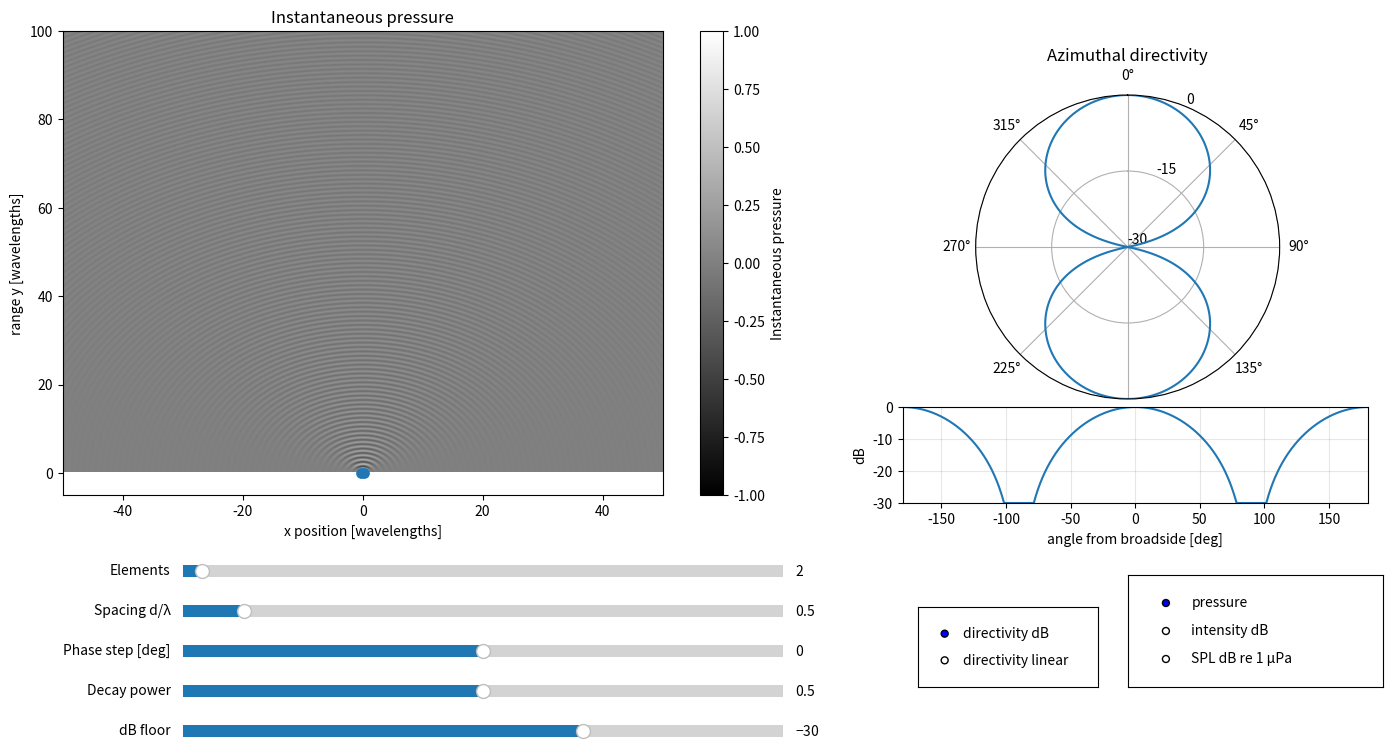

This chart was generated by the following Python code:
import numpy as np
import matplotlib.pyplot as plt
from matplotlib.animation import FuncAnimation
from matplotlib.widgets import Slider, RadioButtons

# Physical parameters
c = 1500.0              # speed of sound in water [m/s]
frequency = 100e3      # Hz
wavelength = c / frequency
omega = 2 * np.pi * frequency
k = 2 * np.pi / wavelength

# Underwater acoustic pressure reference
p0 = 1e-6               # 1 microPascal

# Simulation grid, in wavelengths
x_min, x_max = -50, 50
y_min, y_max = 0.25, 100
resolution = 700

x = np.linspace(x_min * wavelength, x_max * wavelength, resolution)
y = np.linspace(y_min * wavelength, y_max * wavelength, resolution)
X, Y = np.meshgrid(x, y)

# Initial array settings
initial_N = 2
initial_transducer_spacing = 0.5       # this is d/lambda. Optimal is d = lambda / 2, thereform d/lambda = 1/2 = 0.5
initial_phase_step_deg = 0.0
initial_decay_power = 0.5          # 0=no decay, 0.5=1/sqrt(R), 1=1/R
initial_db_floor = -30.0
initial_pressure_contrast = 1.0
initial_mode = "pressure"
initial_directivity_mode = "directivity dB"

def compute_phasor(num_elements, transducer_space, phase_step_deg, decay_power):
    """
    Compute complex pressure phasor P(x,y), where:

        p(x,y,t) = Re{ P(x,y) exp(-j omega t) }

    decay_power controls visual/physical spreading:
        0.0 -> no decay
        0.5 -> 1/sqrt(R)
        1.0 -> 1/R
    """
    spacing = transducer_space * wavelength
    phase_step = np.deg2rad(phase_step_deg)

    element_indices = np.arange(num_elements) - (num_elements - 1) / 2
    element_x = element_indices * spacing
    element_y = np.zeros_like(element_x)

    P = np.zeros_like(X, dtype=np.complex128)

    for n, (tx, ty) in enumerate(zip(element_x, element_y)):
        R = np.sqrt((X - tx) ** 2 + (Y - ty) ** 2)
        R = np.maximum(R, 0.05 * wavelength)  # avoid singularity at source

        phase = n * phase_step

        if decay_power <= 1e-9:
            spreading = 1.0
        else:
            spreading = R ** decay_power

        P += np.exp(1j * (k * R + phase)) / spreading

    P /= np.max(np.abs(P)) + 1e-15
    return P, element_x / wavelength

def compute_directivity(num_elements, transducer_space, phase_step_deg, db_floor):
    """
    Far-field array factor for a uniform linear array.

    Angle convention:
        theta = 0       broadside, +y direction
        theta = +/-90   endfire, along +/-x
        theta = +/-180  rear broadside, -y direction

    Sign convention:
        source phase term is +n*beta,
        far-field path phase is -k*x_n*sin(theta).
    """
    d = transducer_space * wavelength
    beta = np.deg2rad(phase_step_deg)

    theta = np.linspace(-np.pi, np.pi, 2400)
    n = np.arange(num_elements) - (num_elements - 1) / 2

    AF = np.zeros_like(theta, dtype=np.complex128)
    for ni in n:
        AF += np.exp(1j * ni * (beta - k * d * np.sin(theta)))

    AF_mag = np.abs(AF)
    AF_mag /= np.max(AF_mag) + 1e-15

    AF_db = 20 * np.log10(AF_mag + 1e-12)
    AF_db = np.clip(AF_db, db_floor, 0.0)

    # Polar plots cannot show negative radius cleanly, so map:
    # db_floor -> 0, 0 dB -> abs(db_floor)
    AF_db_radius = AF_db - db_floor

    return theta, AF_mag, AF_db, AF_db_radius

def field_to_image(P, t, mode, db_floor, pressure_contrast):
    if mode == "pressure":
        p_inst = np.real(P * np.exp(-1j * omega * t))
        img = np.tanh(pressure_contrast * p_inst)
        return img, -1, 1, "Instantaneous pressure"

    if mode == "intensity dB":
        mean_p2 = np.abs(P) ** 2 / 2.0
        intensity_db = 10 * np.log10(mean_p2 / (np.max(mean_p2) + 1e-15) + 1e-12)
        intensity_db = np.clip(intensity_db, db_floor, 0.0)
        return intensity_db, db_floor, 0, "Relative intensity [dB]"

    if mode == "SPL dB re 1 µPa":
        # Because P is normalized, this is display SPL, not calibrated absolute SPL.
        mean_p2 = np.abs(P) ** 2 / 2.0
        spl = 10 * np.log10(mean_p2 / p0**2 + 1e-30)
        return spl, np.max(spl) + db_floor, np.max(spl), "SPL [dB re 1 µPa]"

    raise ValueError(f"Unknown mode: {mode}")

# Build initial data
P, element_positions = compute_phasor(initial_N, initial_transducer_spacing, initial_phase_step_deg, initial_decay_power)

theta0, AF_mag0, AF_db0, AF_db_radius0 = compute_directivity(initial_N, initial_transducer_spacing, initial_phase_step_deg, initial_db_floor)

current = {
    "P": P,
    "positions": element_positions,
    "mode": initial_mode,
    "directivity_mode": initial_directivity_mode,
    "db_floor": initial_db_floor,
    "pressure_contrast": initial_pressure_contrast,
    "theta": theta0,
    "AF_mag": AF_mag0,
    "AF_db": AF_db0,
    "AF_db_radius": AF_db_radius0,
}

# Figure layout
fig = plt.figure(figsize=(15, 8))

ax_field = fig.add_axes([0.07, 0.36, 0.50, 0.58])
ax_polar = fig.add_axes([0.64, 0.48, 0.28, 0.38], projection="polar")
ax_cart = fig.add_axes([0.63, 0.35, 0.31, 0.12])

image_data, vmin, vmax, title = field_to_image(
    current["P"], 0.0, current["mode"], current["db_floor"], current["pressure_contrast"]
)

img = ax_field.imshow(
    image_data,
    extent=[x_min, x_max, y_min, y_max],
    origin="lower",
    aspect="auto",
    cmap="gist_gray",
    vmin=vmin,
    vmax=vmax,
)

scatter = ax_field.scatter(
    current["positions"],
    np.zeros_like(current["positions"]),
    marker=".",
    s=180,
)

ax_field.set_xlabel("x position [wavelengths]")
ax_field.set_ylabel("range y [wavelengths]")
ax_field.set_title(title)

cbar = plt.colorbar(img, ax=ax_field)
cbar.set_label(title)

# Polar directivity: dB by default
polar_line, = ax_polar.plot(current["theta"], current["AF_db_radius"])
ax_polar.set_title("Azimuthal directivity")
ax_polar.set_theta_zero_location("N")
ax_polar.set_theta_direction(-1)
ax_polar.set_rlim(0, abs(initial_db_floor))
ax_polar.set_yticks([0, abs(initial_db_floor) / 2, abs(initial_db_floor)])
ax_polar.set_yticklabels([f"{initial_db_floor:.0f}", f"{initial_db_floor / 2:.0f}", "0"])

# Cartesian directivity in dB vs angle
angle_deg = np.rad2deg(current["theta"])
cart_line, = ax_cart.plot(angle_deg, current["AF_db"])
ax_cart.set_xlim(-180, 180)
ax_cart.set_ylim(initial_db_floor, 0)
ax_cart.set_xlabel("angle from broadside [deg]")
ax_cart.set_ylabel("dB")
ax_cart.grid(True, alpha=0.3)

# Widgets
ax_N = plt.axes([0.15, 0.25, 0.4, 0.03])
ax_spacing = plt.axes([0.15, 0.20, 0.4, 0.03])
ax_phase = plt.axes([0.15, 0.15, 0.4, 0.03])
ax_decay = plt.axes([0.15, 0.10, 0.4, 0.03])
ax_dbfloor = plt.axes([0.15, 0.05, 0.4, 0.03])

slider_N = Slider(ax_N, "Elements", 1, 32, valinit=initial_N, valstep=1)
slider_spacing = Slider(ax_spacing, "Spacing d/λ", 0.1, 4.0, valinit=initial_transducer_spacing)
slider_phase = Slider(ax_phase, "Phase step [deg]", -180, 180, valinit=initial_phase_step_deg)
slider_decay = Slider(ax_decay, "Decay power", 0.0, 1.0, valinit=initial_decay_power)
slider_dbfloor = Slider(ax_dbfloor, "dB floor", -80.0, -5.0, valinit=initial_db_floor)

ax_radio_field = plt.axes([0.78, 0.12, 0.17, 0.14])
radio_field = RadioButtons(
    ax_radio_field,
    ("pressure", "intensity dB", "SPL dB re 1 µPa"),
    active=0,
)

ax_radio_dir = plt.axes([0.64, 0.12, 0.12, 0.10])
radio_dir = RadioButtons(
    ax_radio_dir,
    ("directivity dB", "directivity linear"),
    active=0,
)

def update_directivity_axes():
    if current["directivity_mode"] == "directivity linear":
        polar_line.set_data(current["theta"], current["AF_mag"])
        ax_polar.set_rlim(0, 1.0)
        ax_polar.set_yticks([0.0, 0.5, 1.0])
        ax_polar.set_yticklabels(["0", "0.5", "1"])
    else:
        floor = current["db_floor"]
        polar_line.set_data(current["theta"], current["AF_db_radius"])
        ax_polar.set_rlim(0, abs(floor))
        ax_polar.set_yticks([0, abs(floor) / 2, abs(floor)])
        ax_polar.set_yticklabels([f"{floor:.0f}", f"{floor / 2:.0f}", "0"])

    cart_line.set_data(np.rad2deg(current["theta"]), current["AF_db"])
    ax_cart.set_ylim(current["db_floor"], 0)

def recompute(_=None):
    N = int(slider_N.val)
    transducer_space = slider_spacing.val
    phase_step_deg = slider_phase.val
    decay_power = slider_decay.val
    db_floor = slider_dbfloor.val

    P, positions = compute_phasor(N, transducer_space, phase_step_deg, decay_power)
    theta, AF_mag, AF_db, AF_db_radius = compute_directivity(
        N, transducer_space, phase_step_deg, db_floor
    )

    current["P"] = P
    current["positions"] = positions
    current["db_floor"] = db_floor
    current["theta"] = theta
    current["AF_mag"] = AF_mag
    current["AF_db"] = AF_db
    current["AF_db_radius"] = AF_db_radius

    scatter.set_offsets(np.column_stack([positions, np.zeros_like(positions)]))
    update_directivity_axes()
    fig.canvas.draw_idle()

def mode_update(label):
    current["mode"] = label
    fig.canvas.draw_idle()

def directivity_mode_update(label):
    current["directivity_mode"] = label
    update_directivity_axes()
    fig.canvas.draw_idle()

slider_N.on_changed(recompute)
slider_spacing.on_changed(recompute)
slider_phase.on_changed(recompute)
slider_decay.on_changed(recompute)
slider_dbfloor.on_changed(recompute)
radio_field.on_clicked(mode_update)
radio_dir.on_clicked(directivity_mode_update)

def animate(frame):
    t = frame / 40.0 / frequency

    data, vmin, vmax, title = field_to_image(
        current["P"],
        t,
        current["mode"],
        current["db_floor"],
        current["pressure_contrast"],
    )

    img.set_data(data)
    img.set_clim(vmin, vmax)
    ax_field.set_title(title)
    cbar.set_label(title)

    return [img, scatter, polar_line, cart_line]

ani = FuncAnimation(fig, animate, frames=200, interval=30, blit=False)
plt.show()
